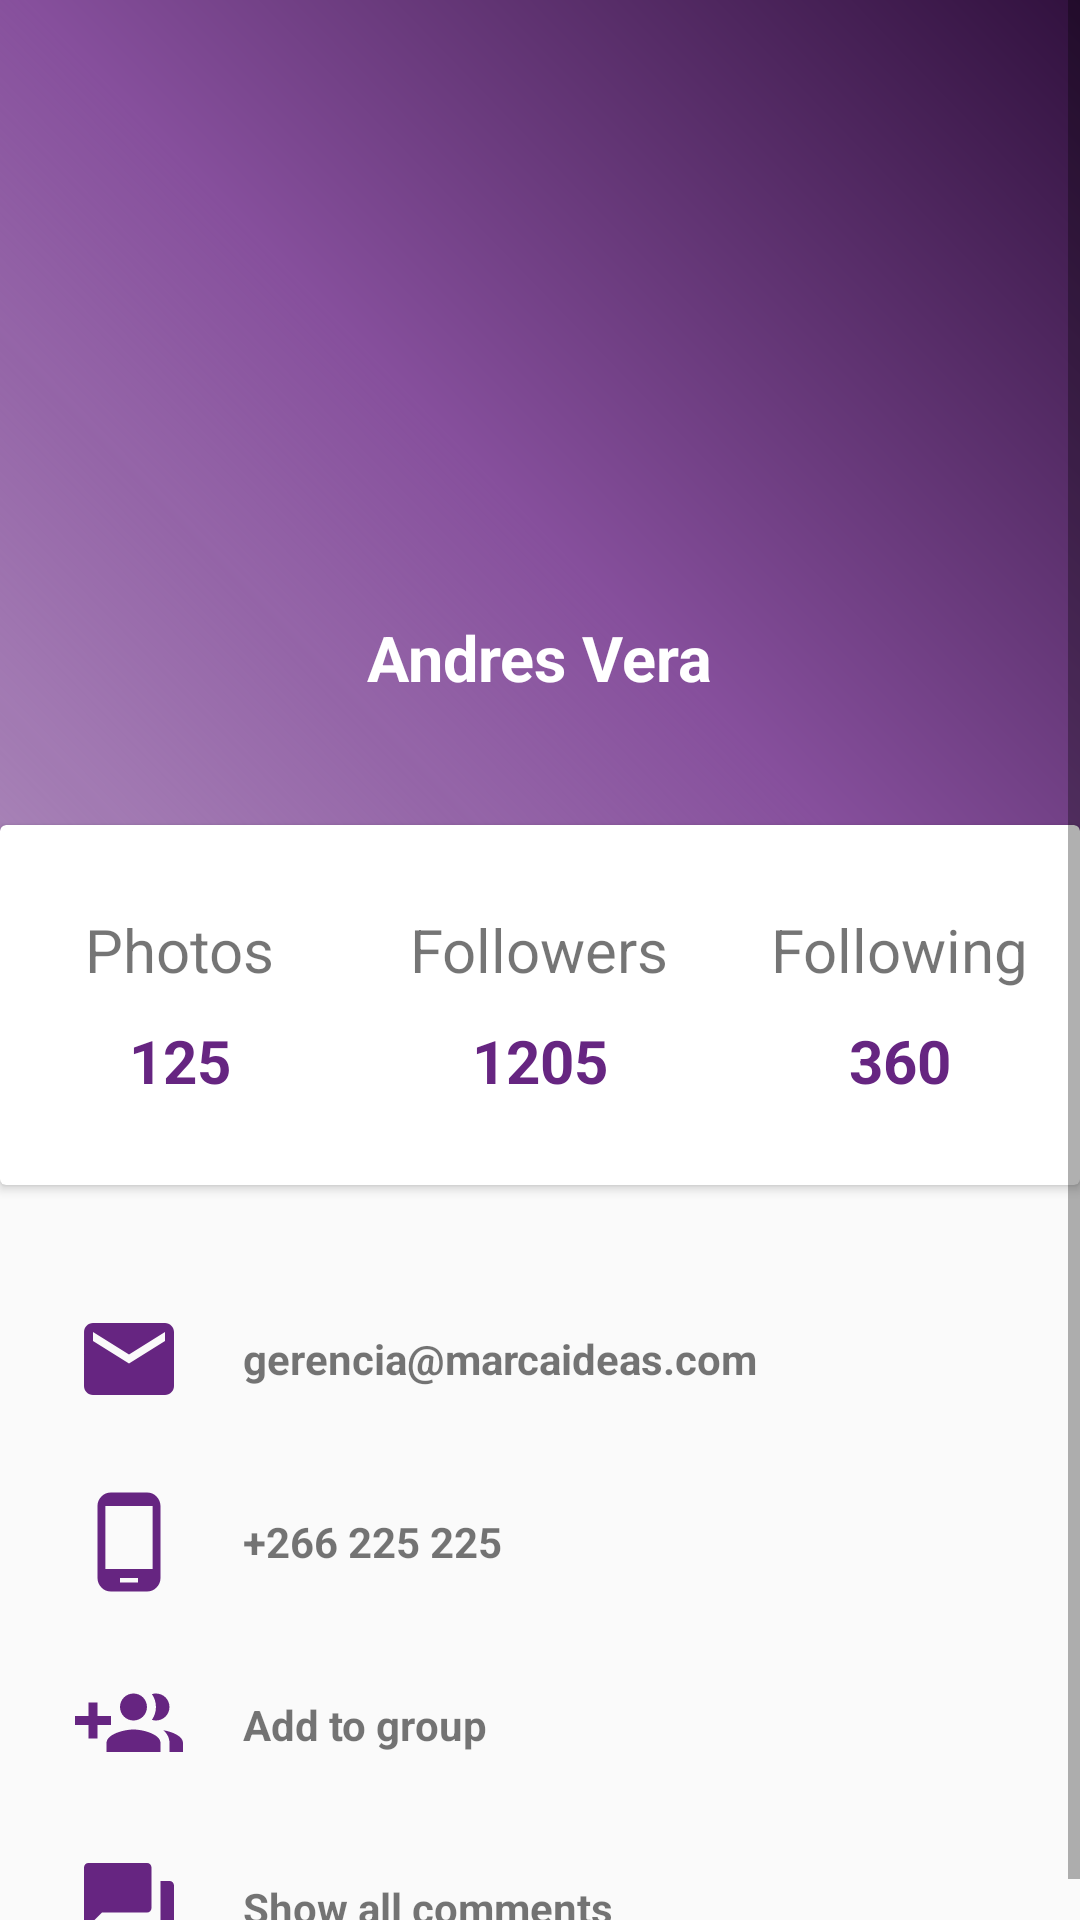

Layout XML and referenced resources for this Android screen:
<!-- AndroidManifest.xml: application theme AppTheme -->
<!-- res/layout/fragment_profile.xml -->
<ScrollView xmlns:android="http://schemas.android.com/apk/res/android"
    xmlns:tools="http://schemas.android.com/tools"
    android:layout_width="match_parent"
    android:layout_height="match_parent"
    tools:context="com.example.root.navigation.Fragments.ProfileFragment">

    <LinearLayout

        android:layout_width="match_parent"
        android:layout_height="match_parent"
        android:background="@color/graylight"
        android:orientation="vertical">

        <RelativeLayout
            android:layout_width="match_parent"
            android:layout_height="405dp">

            <LinearLayout
                android:layout_width="match_parent"
                android:layout_height="350dp"
                android:background="@drawable/gradientbackground"
                android:orientation="vertical">

                <ImageView
                    android:id="@+id/ivProfile_perfil"
                    android:layout_width="150dp"
                    android:layout_height="150dp"
                    android:layout_gravity="center_horizontal"
                    android:layout_marginTop="45dp"
                    android:src="@drawable/photocercle" />

                <TextView
                    android:layout_width="wrap_content"
                    android:layout_height="wrap_content"
                    android:layout_gravity="center_horizontal"
                    android:layout_marginTop="10dp"
                    android:text="Andres Vera"
                    android:textColor="#fff"
                    android:textSize="21sp"
                    android:textStyle="bold" />
            </LinearLayout>

            <android.support.v7.widget.CardView
                android:layout_width="380dp"
                android:layout_height="120dp"
                android:layout_centerHorizontal="true"
                android:layout_marginTop="275dp">

                <LinearLayout
                    android:layout_width="match_parent"
                    android:layout_height="match_parent"
                    android:orientation="horizontal"
                    android:weightSum="3">

                    <LinearLayout
                        android:layout_width="0dp"
                        android:layout_height="match_parent"
                        android:layout_weight="1"
                        android:gravity="center"
                        android:orientation="vertical">

                        <TextView
                            android:layout_width="wrap_content"
                            android:layout_height="wrap_content"
                            android:text="Photos"
                            android:textSize="20sp" />

                        <TextView
                            android:layout_width="wrap_content"
                            android:layout_height="wrap_content"
                            android:paddingTop="10dp"
                            android:text="125"
                            android:textColor="#662581"
                            android:textSize="20sp"
                            android:textStyle="bold" />

                    </LinearLayout>

                    <LinearLayout
                        android:layout_width="0dp"
                        android:layout_height="match_parent"
                        android:layout_weight="1"
                        android:gravity="center"
                        android:orientation="vertical">

                        <TextView
                            android:layout_width="wrap_content"
                            android:layout_height="wrap_content"
                            android:text="Followers"
                            android:textSize="20sp" />

                        <TextView
                            android:layout_width="wrap_content"
                            android:layout_height="wrap_content"
                            android:paddingTop="10dp"
                            android:text="1205"
                            android:textColor="#662581"
                            android:textSize="20sp"
                            android:textStyle="bold" />

                    </LinearLayout>

                    <LinearLayout
                        android:layout_width="0dp"
                        android:layout_height="match_parent"
                        android:layout_weight="1"
                        android:gravity="center"
                        android:orientation="vertical">

                        <TextView
                            android:layout_width="wrap_content"
                            android:layout_height="wrap_content"
                            android:text="Following"
                            android:textSize="20sp" />

                        <TextView
                            android:layout_width="wrap_content"
                            android:layout_height="wrap_content"
                            android:paddingTop="10dp"
                            android:text="360"
                            android:textColor="#662581"
                            android:textSize="20sp"
                            android:textStyle="bold" />

                    </LinearLayout>
                </LinearLayout>

            </android.support.v7.widget.CardView>
        </RelativeLayout>

        <LinearLayout
            android:layout_width="360dp"
            android:layout_height="wrap_content"
            android:layout_gravity="center"
            android:layout_marginTop="30dp"
            android:orientation="vertical">

            <LinearLayout
                android:layout_width="match_parent"
                android:layout_height="wrap_content"
                android:orientation="horizontal"
                android:paddingLeft="25dp">

                <ImageView
                    android:layout_width="36dp"
                    android:layout_height="36dp"
                    android:src="@drawable/ic_email_black_24dp" />

                <TextView
                    android:layout_width="wrap_content"
                    android:layout_height="wrap_content"
                    android:layout_gravity="center_vertical"
                    android:paddingLeft="20dp"
                    android:text="gerencia@marcaideas.com"
                    android:textStyle="bold" />
            </LinearLayout>

            <LinearLayout
                android:layout_width="match_parent"
                android:layout_height="wrap_content"
                android:layout_marginTop="25dp"
                android:orientation="horizontal"
                android:paddingStart="25dp">

                <ImageView
                    android:layout_width="36dp"
                    android:layout_height="36dp"
                    android:src="@drawable/ic_phone_android_black_24dp" />

                <TextView
                    android:layout_width="wrap_content"

                    android:layout_height="wrap_content"
                    android:layout_gravity="center_vertical"
                    android:paddingLeft="20dp"
                    android:text="+266 225 225"
                    android:textStyle="bold" />
            </LinearLayout>

            <LinearLayout
                android:layout_width="match_parent"
                android:layout_height="wrap_content"
                android:layout_marginTop="25dp"
                android:orientation="horizontal"
                android:paddingLeft="25dp">

                <ImageView
                    android:layout_width="36dp"
                    android:layout_height="36dp"
                    android:src="@drawable/ic_group_add_black_24dp" />

                <TextView
                    android:layout_width="wrap_content"

                    android:layout_height="wrap_content"
                    android:layout_gravity="center_vertical"
                    android:paddingLeft="20dp"
                    android:text="Add to group"
                    android:textStyle="bold" />
            </LinearLayout>

            <LinearLayout
                android:layout_width="match_parent"
                android:layout_height="wrap_content"
                android:layout_marginTop="25dp"
                android:orientation="horizontal"
                android:paddingLeft="25dp">

                <ImageView
                    android:layout_width="36dp"
                    android:layout_height="36dp"
                    android:src="@drawable/ic_forum_black_24dp" />

                <TextView
                    android:layout_width="wrap_content"

                    android:layout_height="wrap_content"
                    android:layout_gravity="center_vertical"
                    android:paddingLeft="20dp"
                    android:text="Show all comments"
                    android:textStyle="bold" />
            </LinearLayout>
        </LinearLayout>
    </LinearLayout>
</ScrollView>
<!-- resources referenced by this layout -->
<resources>
  <color name="graylight">#fafafa</color>
  <!-- drawable gradientbackground (drawable) -->
  <?xml version="1.0" encoding="utf-8"?>
  <shape xmlns:android="http://schemas.android.com/apk/res/android">
      <gradient android:angle="45"
          android:startColor="#81662581"
          android:centerColor="#864f9c"
          android:endColor="#31113e"
          />
  
  </shape>
  <!-- drawable ic_email_black_24dp (drawable) -->
  <vector xmlns:android="http://schemas.android.com/apk/res/android"
          android:width="24dp"
          android:height="24dp"
          android:viewportWidth="24.0"
          android:viewportHeight="24.0">
      <path
          android:fillColor="#662581"
          android:pathData="M20,4L4,4c-1.1,0 -1.99,0.9 -1.99,2L2,18c0,1.1 0.9,2 2,2h16c1.1,0 2,-0.9 2,-2L22,6c0,-1.1 -0.9,-2 -2,-2zM20,8l-8,5 -8,-5L4,6l8,5 8,-5v2z"/>
  </vector>
  <!-- drawable ic_forum_black_24dp (drawable) -->
  <vector xmlns:android="http://schemas.android.com/apk/res/android"
          android:width="24dp"
          android:height="24dp"
          android:viewportWidth="24.0"
          android:viewportHeight="24.0">
      <path
          android:fillColor="#662581"
          android:pathData="M21,6h-2v9L6,15v2c0,0.55 0.45,1 1,1h11l4,4L22,7c0,-0.55 -0.45,-1 -1,-1zM17,12L17,3c0,-0.55 -0.45,-1 -1,-1L3,2c-0.55,0 -1,0.45 -1,1v14l4,-4h10c0.55,0 1,-0.45 1,-1z"/>
  </vector>
  <!-- drawable ic_group_add_black_24dp (drawable) -->
  <vector xmlns:android="http://schemas.android.com/apk/res/android"
          android:width="24dp"
          android:height="24dp"
          android:viewportWidth="24.0"
          android:viewportHeight="24.0">
      <path
          android:fillColor="#662581"
          android:pathData="M8,10L5,10L5,7L3,7v3L0,10v2h3v3h2v-3h3v-2zM18,11c1.66,0 2.99,-1.34 2.99,-3S19.66,5 18,5c-0.32,0 -0.63,0.05 -0.91,0.14 0.57,0.81 0.9,1.79 0.9,2.86s-0.34,2.04 -0.9,2.86c0.28,0.09 0.59,0.14 0.91,0.14zM13,11c1.66,0 2.99,-1.34 2.99,-3S14.66,5 13,5c-1.66,0 -3,1.34 -3,3s1.34,3 3,3zM19.62,13.16c0.83,0.73 1.38,1.66 1.38,2.84v2h3v-2c0,-1.54 -2.37,-2.49 -4.38,-2.84zM13,13c-2,0 -6,1 -6,3v2h12v-2c0,-2 -4,-3 -6,-3z"/>
  </vector>
  <!-- drawable ic_phone_android_black_24dp (drawable) -->
  <vector xmlns:android="http://schemas.android.com/apk/res/android"
          android:width="24dp"
          android:height="24dp"
          android:viewportWidth="24.0"
          android:viewportHeight="24.0">
      <path
          android:fillColor="#662581"
          android:pathData="M16,1L8,1C6.34,1 5,2.34 5,4v16c0,1.66 1.34,3 3,3h8c1.66,0 3,-1.34 3,-3L19,4c0,-1.66 -1.34,-3 -3,-3zM14,21h-4v-1h4v1zM17.25,18L6.75,18L6.75,4h10.5v14z"/>
  </vector>
  <style name="AppTheme" parent="Theme.AppCompat.Light.NoActionBar">
          
          <item name="colorPrimary">@color/colorPrimary</item>
          <item name="colorPrimaryDark">@color/colorPrimaryDark</item>
          <item name="colorAccent">@color/colorAccent</item>
  
      </style>
  <color name="colorPrimary">#3F51B5</color>
  <color name="colorPrimaryDark">#303F9F</color>
  <color name="colorAccent">#FF4081</color>
</resources>
